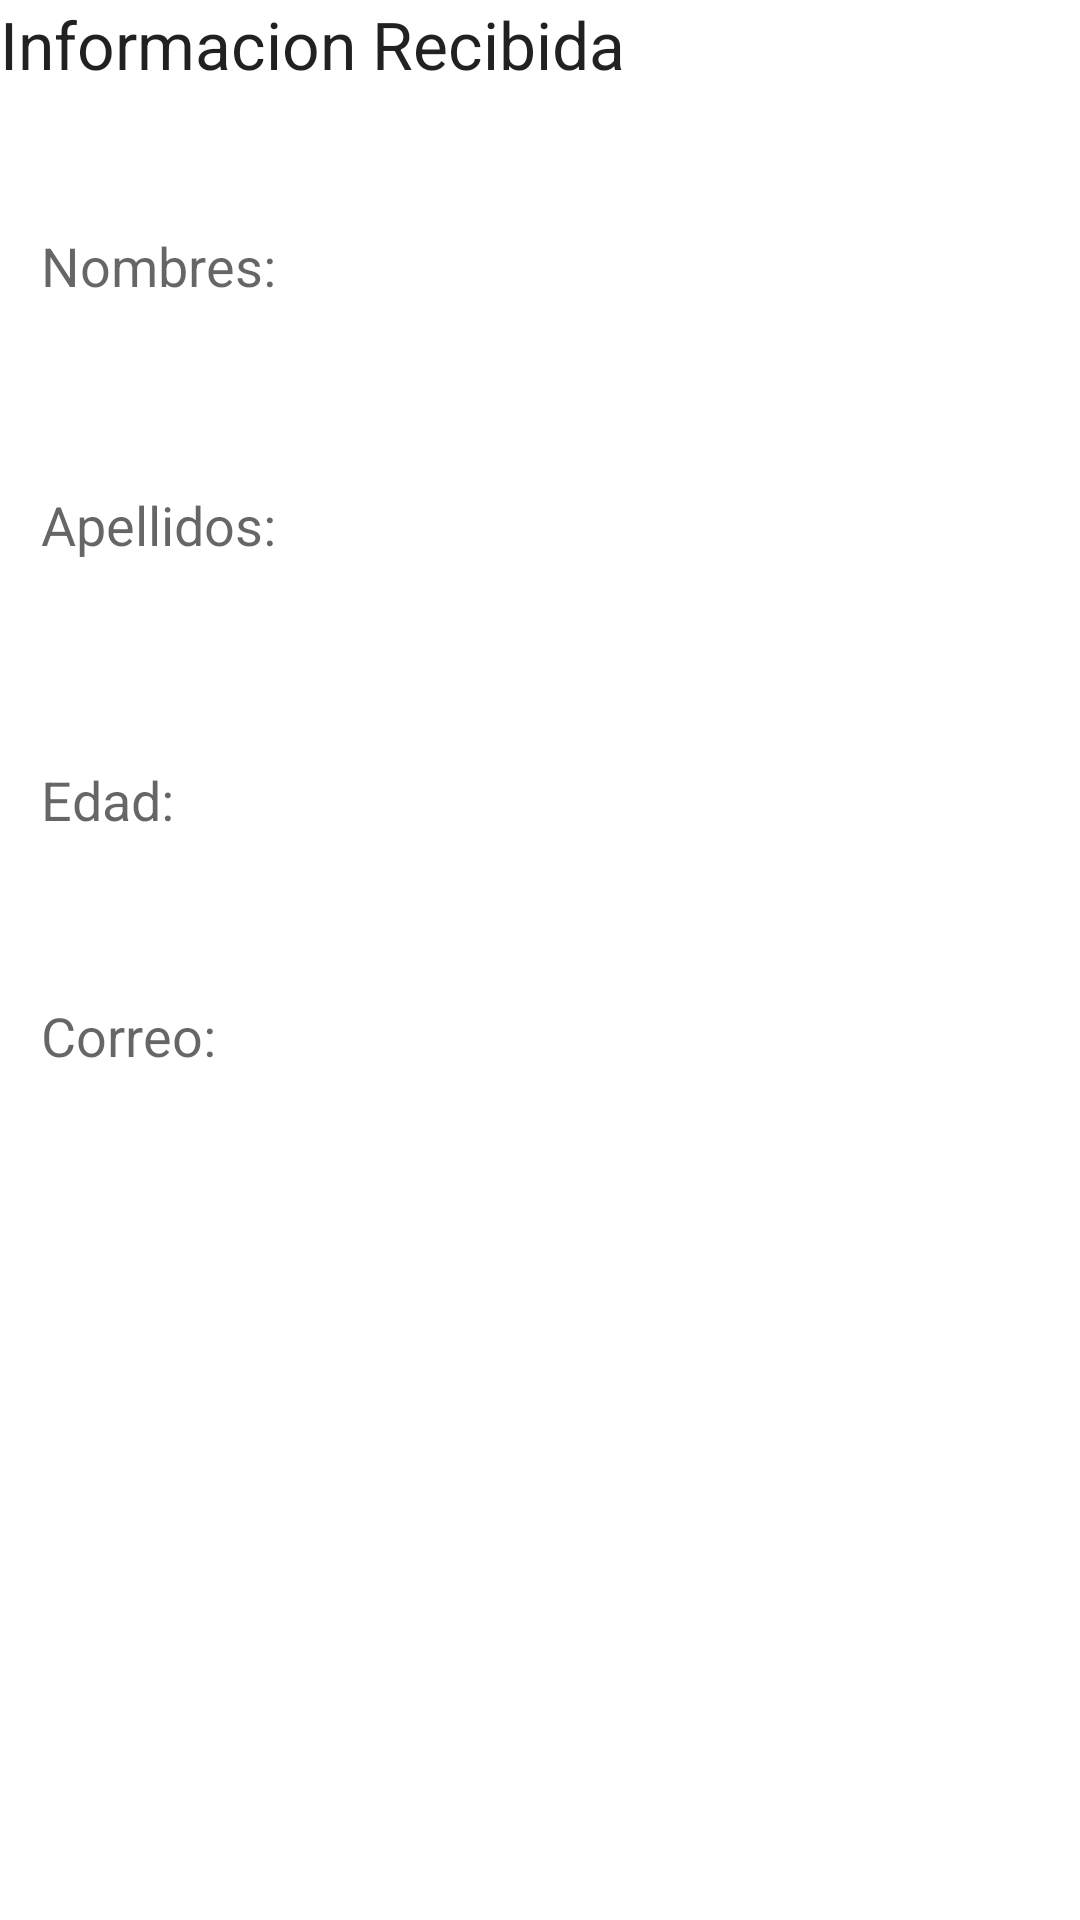

Here is an Android app screen rendered from its layout file. Give the layout XML and the strings, colors and styles it references.
<!-- AndroidManifest.xml: application theme Theme.Eje12Info -->
<!-- res/layout/activity_mostrar.xml -->
<?xml version="1.0" encoding="utf-8"?>
<androidx.constraintlayout.widget.ConstraintLayout xmlns:android="http://schemas.android.com/apk/res/android"
    xmlns:app="http://schemas.android.com/apk/res-auto"
    xmlns:tools="http://schemas.android.com/tools"
    android:layout_width="match_parent"
    android:layout_height="match_parent"
    tools:context=".ActivityMostrar">

    <TextView
        android:id="@+id/amtxtNombre"
        android:layout_width="0dp"
        android:layout_height="43dp"
        android:layout_marginStart="20dp"
        android:layout_marginEnd="20dp"
        android:textAppearance="@style/TextAppearance.AppCompat.Medium"
        android:textColor="#000000"
        android:textSize="20sp"
        app:layout_constraintBottom_toBottomOf="parent"
        app:layout_constraintEnd_toEndOf="parent"
        app:layout_constraintHorizontal_bias="1.0"
        app:layout_constraintStart_toStartOf="parent"
        app:layout_constraintTop_toTopOf="parent"
        app:layout_constraintVertical_bias="0.181" />

    <TextView
        android:id="@+id/amtxtApellido"
        android:layout_width="0dp"
        android:layout_height="43dp"
        android:layout_marginStart="20dp"
        android:layout_marginEnd="20dp"
        android:textAppearance="@style/TextAppearance.AppCompat.Medium"
        android:textColor="#000000"
        android:textSize="20sp"
        app:layout_constraintBottom_toBottomOf="parent"
        app:layout_constraintEnd_toEndOf="parent"
        app:layout_constraintHorizontal_bias="0.0"
        app:layout_constraintStart_toStartOf="parent"
        app:layout_constraintTop_toBottomOf="@+id/amtxtNombre"
        app:layout_constraintVertical_bias="0.105" />

    <TextView
        android:id="@+id/amtxtEdad"
        android:layout_width="0dp"
        android:layout_height="43dp"
        android:layout_marginStart="20dp"
        android:layout_marginEnd="20dp"
        android:textAppearance="@style/TextAppearance.AppCompat.Medium"
        android:textColor="#000000"
        android:textSize="20sp"
        app:layout_constraintBottom_toBottomOf="parent"
        app:layout_constraintEnd_toEndOf="parent"
        app:layout_constraintHorizontal_bias="1.0"
        app:layout_constraintStart_toStartOf="parent"
        app:layout_constraintTop_toBottomOf="@+id/amtxtApellido"
        app:layout_constraintVertical_bias="0.119" />

    <TextView
        android:id="@+id/amtxtEmail"
        android:layout_width="0dp"
        android:layout_height="43dp"
        android:layout_marginStart="20dp"
        android:layout_marginEnd="20dp"
        android:textAppearance="@style/TextAppearance.AppCompat.Medium"
        android:textColor="#000000"
        android:textSize="20sp"
        app:layout_constraintBottom_toBottomOf="parent"
        app:layout_constraintEnd_toEndOf="parent"
        app:layout_constraintHorizontal_bias="1.0"
        app:layout_constraintStart_toStartOf="parent"
        app:layout_constraintTop_toBottomOf="@+id/amtxtEdad"
        app:layout_constraintVertical_bias="0.173" />

    <TextView
        android:id="@+id/textView2"
        android:layout_width="wrap_content"
        android:layout_height="wrap_content"
        android:text="Informacion Recibida"
        android:textAlignment="center"
        android:textAppearance="@style/TextAppearance.AppCompat.Large"
        tools:layout_editor_absoluteX="110dp"
        tools:layout_editor_absoluteY="31dp" />

    <TextView
        android:id="@+id/textView3"
        android:layout_width="wrap_content"
        android:layout_height="wrap_content"
        android:text="Nombres:"
        android:textAppearance="@style/TextAppearance.AppCompat.Medium"
        app:layout_constraintBottom_toBottomOf="parent"
        app:layout_constraintEnd_toEndOf="parent"
        app:layout_constraintHorizontal_bias="0.048"
        app:layout_constraintStart_toStartOf="parent"
        app:layout_constraintTop_toTopOf="parent"
        app:layout_constraintVertical_bias="0.124" />

    <TextView
        android:id="@+id/Ap"
        android:layout_width="wrap_content"
        android:layout_height="wrap_content"
        android:text="Apellidos:"
        android:textAppearance="@style/TextAppearance.AppCompat.Medium"
        app:layout_constraintBottom_toBottomOf="parent"
        app:layout_constraintEnd_toEndOf="parent"
        app:layout_constraintHorizontal_bias="0.048"
        app:layout_constraintStart_toStartOf="parent"
        app:layout_constraintTop_toTopOf="parent"
        app:layout_constraintVertical_bias="0.264" />

    <TextView
        android:id="@+id/ap"
        android:layout_width="wrap_content"
        android:layout_height="wrap_content"
        android:text="Edad:"
        android:textAppearance="@style/TextAppearance.AppCompat.Medium"
        app:layout_constraintBottom_toBottomOf="parent"
        app:layout_constraintEnd_toEndOf="parent"
        app:layout_constraintHorizontal_bias="0.043"
        app:layout_constraintStart_toStartOf="parent"
        app:layout_constraintTop_toTopOf="parent"
        app:layout_constraintVertical_bias="0.413" />

    <TextView
        android:id="@+id/ap2"
        android:layout_width="wrap_content"
        android:layout_height="wrap_content"
        android:text="Correo:"
        android:textAppearance="@style/TextAppearance.AppCompat.Medium"
        app:layout_constraintBottom_toBottomOf="parent"
        app:layout_constraintEnd_toEndOf="parent"
        app:layout_constraintHorizontal_bias="0.045"
        app:layout_constraintStart_toStartOf="parent"
        app:layout_constraintTop_toTopOf="parent"
        app:layout_constraintVertical_bias="0.541" />
</androidx.constraintlayout.widget.ConstraintLayout>
<!-- resources referenced by this layout -->
<resources>
  <style name="Theme.Eje12Info" parent="Theme.MaterialComponents.DayNight.DarkActionBar">
          
          <item name="colorPrimary">@color/purple_500</item>
          <item name="colorPrimaryVariant">@color/purple_700</item>
          <item name="colorOnPrimary">@color/white</item>
          
          <item name="colorSecondary">@color/teal_200</item>
          <item name="colorSecondaryVariant">@color/teal_700</item>
          <item name="colorOnSecondary">@color/black</item>
          
          <item name="android:statusBarColor" tools:targetApi="l">?attr/colorPrimaryVariant</item>
          
      </style>
  <!-- not gathered from this repository: default colours our renderer supplied (Android Studio template values) -->
  <color name="purple_500">#FF6200EE</color>
  <color name="purple_700">#FF3700B3</color>
  <color name="teal_200">#FF03DAC5</color>
  <color name="teal_700">#FF018786</color>
  <color name="black">#FF000000</color>
  <color name="white">#FFFFFFFF</color>
</resources>
